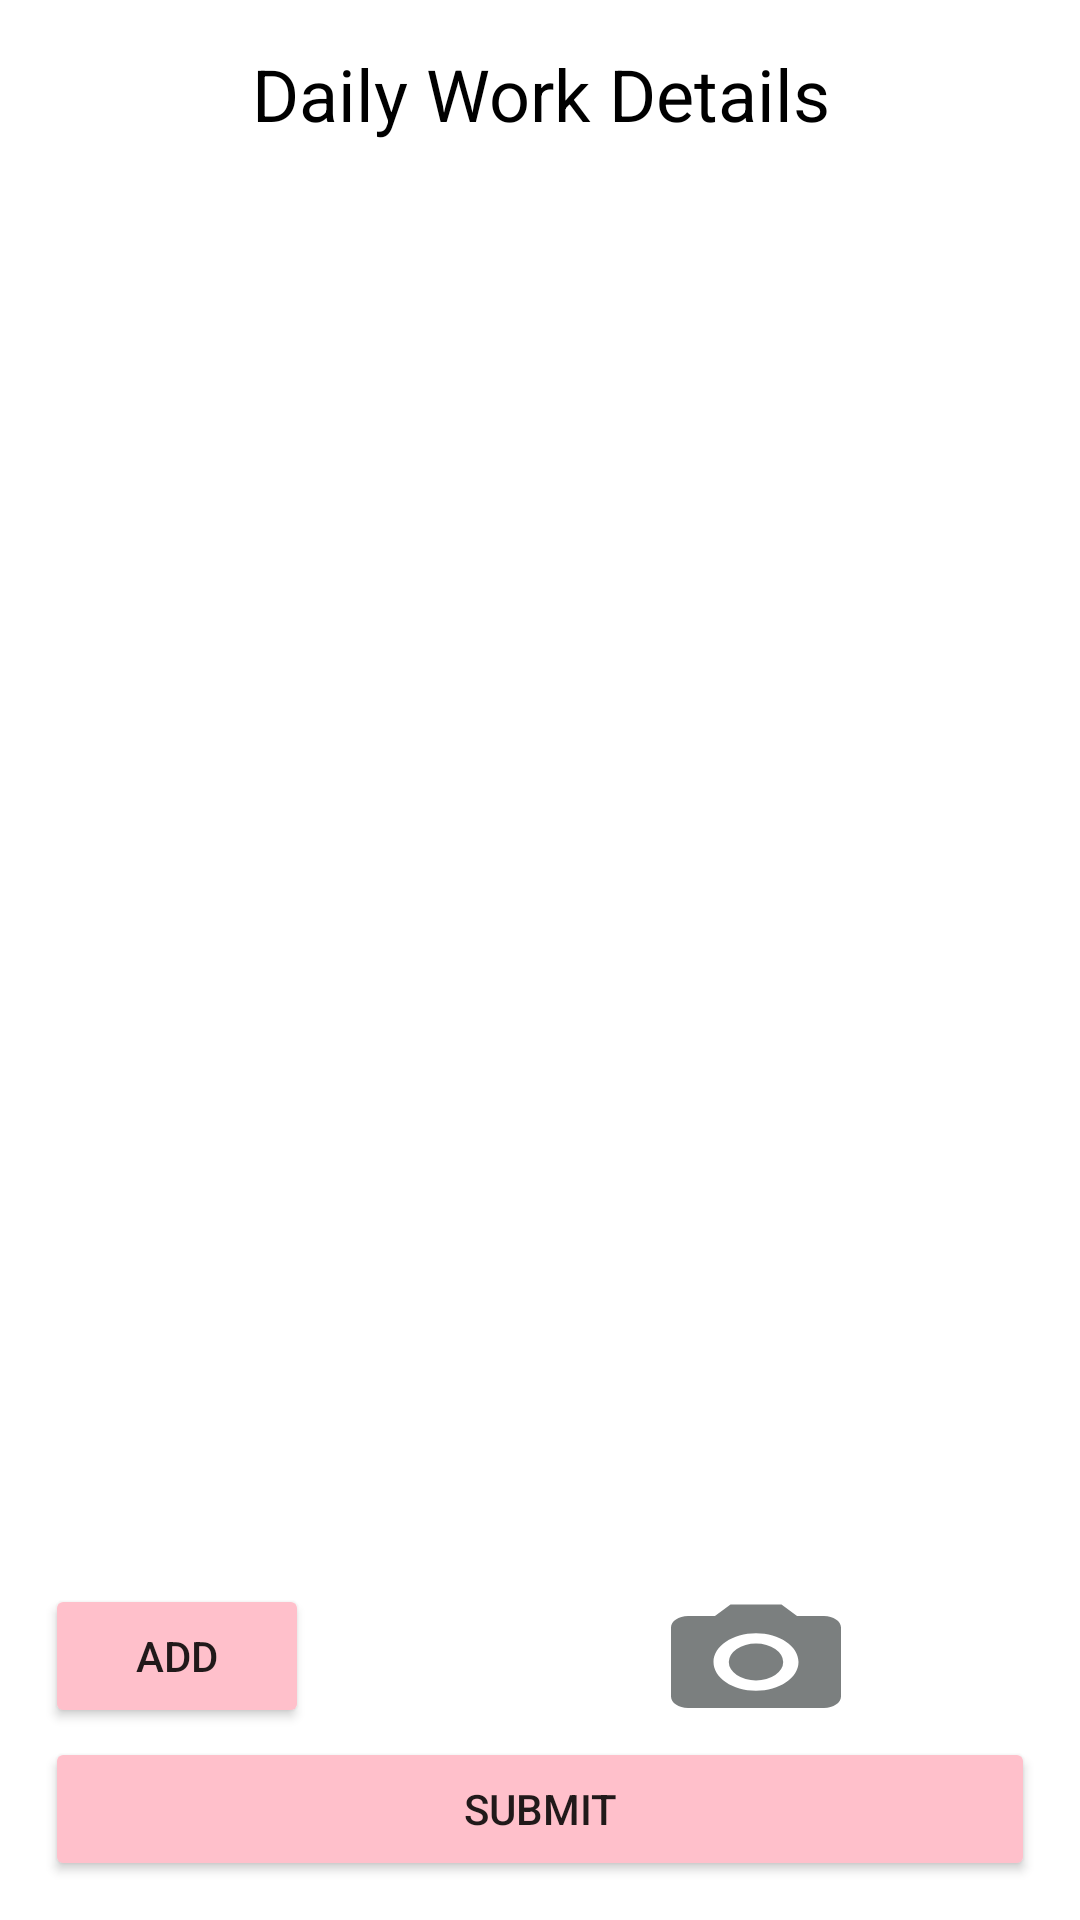

Android layout source for this screen:
<!-- AndroidManifest.xml: application theme Theme.Thozhilurapplastfinal -->
<!-- res/layout/activity_datepage.xml -->
<?xml version="1.0" encoding="utf-8"?>
<RelativeLayout xmlns:android="http://schemas.android.com/apk/res/android"
    xmlns:app="http://schemas.android.com/apk/res-auto"
    xmlns:tools="http://schemas.android.com/tools"
    android:layout_width="match_parent"
    android:layout_height="match_parent"
    android:scrollbarAlwaysDrawVerticalTrack="true"
    android:orientation="vertical"
    tools:context=".datepage">

    <TextView
        android:id="@+id/Textheading"
        android:layout_width="377dp"
        android:layout_height="43dp"
        android:layout_marginStart="15dp"
        android:layout_marginLeft="15dp"
        android:layout_marginTop="15dp"
        android:layout_marginEnd="15dp"
        android:layout_marginRight="15dp"
        android:layout_marginBottom="15dp"
        android:text=" Daily Work Details "
        android:textAlignment="center"
        android:textColor="@color/black"

        android:textSize="24sp"
        android:gravity="center_horizontal" />

    <ScrollView
        android:id="@+id/scrollview"
        android:layout_width="match_parent"
        android:layout_height="436dp"
        android:layout_alignParentTop="true"
        android:layout_marginTop="61dp"
        android:layout_marginBottom="30dp">

        <LinearLayout
            android:id="@+id/layout_list"
            android:layout_width="match_parent"
            android:layout_height="wrap_content"
            android:orientation="vertical">

        </LinearLayout>


    </ScrollView>

    <Button
        android:id="@+id/addbutton"
        android:layout_width="wrap_content"
        android:layout_height="wrap_content"
        android:layout_below="@+id/scrollview"
        android:layout_marginLeft="15dp"
        android:layout_marginTop="1dp"
        android:layout_marginBottom="2dp"
        android:drawableRight="@drawable/ic_add"
        android:text="Add"
        app:backgroundTint="@color/pink"></Button>

    <ImageView
        android:id="@+id/camera"
        android:layout_width="68dp"
        android:layout_height="46dp"
        android:layout_below="@+id/scrollview"
        android:layout_marginLeft="115dp"
        android:layout_marginTop="4dp"
        android:layout_toRightOf="@+id/addbutton"
        android:background="@drawable/ic_baseline_camera_alt_24"
        tools:ignore="UnknownId"
       android:onClick="uploadimage"/>

    <ImageView
        android:id="@+id/myimage"
        android:layout_width="76dp"
        android:layout_height="29dp"
        android:layout_below="@+id/scrollview"
        android:layout_marginLeft="20dp"
        android:layout_marginTop="4dp"

        android:layout_toRightOf="@+id/addbutton"
        tools:ignore="UnknownId" />

    <Button
        android:id="@+id/submitbutton"
        android:layout_width="387dp"
        android:layout_height="wrap_content"
        android:layout_below="@id/addbutton"
        android:layout_marginLeft="15dp"
        android:layout_marginTop="1dp"
        android:layout_marginRight="15dp"

        android:text="Submit"
        app:backgroundTint="@color/pink"></Button>


</RelativeLayout>
<!-- resources referenced by this layout -->
<resources>
  <color name="black">#FF000000</color>
  <color name="pink">#FFC0CB</color>
  <!-- drawable ic_baseline_camera_alt_24 (drawable) -->
  <vector android:alpha="0.53" android:height="24dp"
      android:tint="#050D0D" android:viewportHeight="24"
      android:viewportWidth="24" android:width="24dp" xmlns:android="http://schemas.android.com/apk/res/android">
      <path android:fillColor="@android:color/white" android:pathData="M12,12m-3.2,0a3.2,3.2 0,1 1,6.4 0a3.2,3.2 0,1 1,-6.4 0"/>
      <path android:fillColor="@android:color/white" android:pathData="M9,2L7.17,4L4,4c-1.1,0 -2,0.9 -2,2v12c0,1.1 0.9,2 2,2h16c1.1,0 2,-0.9 2,-2L22,6c0,-1.1 -0.9,-2 -2,-2h-3.17L15,2L9,2zM12,17c-2.76,0 -5,-2.24 -5,-5s2.24,-5 5,-5 5,2.24 5,5 -2.24,5 -5,5z"/>
  </vector>
  <style name="Theme.Thozhilurapplastfinal" parent="Theme.MaterialComponents.DayNight.NoActionBar">
          
          <item name="colorPrimary">@color/purple_500</item>
          <item name="colorPrimaryVariant">@color/purple_700</item>
          <item name="colorOnPrimary">@color/white</item>
          
          <item name="colorSecondary">@color/teal_200</item>
          <item name="colorSecondaryVariant">@color/teal_700</item>
          <item name="colorOnSecondary">@color/black</item>
          
          <item name="android:statusBarColor" tools:targetApi="l">?attr/colorPrimaryVariant</item>
          
      </style>
  <color name="purple_500">#FF6200EE</color>
  <color name="purple_700">#FF3700B3</color>
  <color name="white">#FFFFFFFF</color>
  <color name="teal_200">#FF03DAC5</color>
  <color name="teal_700">#FF018786</color>
</resources>
